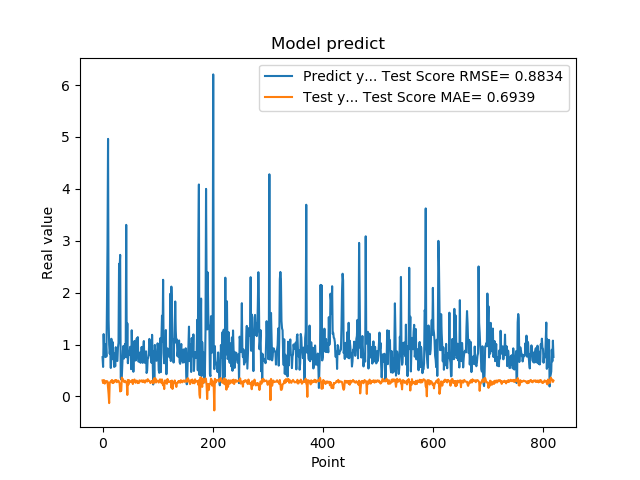

Source data for this figure (header and first rows):
7.566530108451843262e-01, 3.094187281435480386e-01
5.684260129928588867e-01, 2.577061434913300864e-01
1.201630949974060059e+00, 3.020154798910142935e-01
8.802530169486999512e-01, 3.128060849298436308e-01
8.531429767608642578e-01, 2.468680027047975012e-01
7.591750025749206543e-01, 2.874984677138536227e-01
1.005007982254028320e+00, 2.878391245203670845e-01
7.687720060348510742e-01, 2.953699555802982157e-01
1.740013241767883301e+00, 2.705057495643992116e-01
2.913533687591552734e+00, 2.896688847030910452e-01
4.963075160980224609e+00, 1.749084579897939307e-01
1.471215128898620605e+00, 4.403787727896761595e-02
1.000648975372314453e+00, -1.282077127474872957e-01
8.220189809799194336e-01, 2.634143274853726902e-01
9.362199902534482643e-01, 2.778674447769585720e-01
5.486897230148315430e-01, 2.908534903361771340e-01
1.111255049705505371e+00, 2.802755935524504083e-01
7.148039937019348145e-01, 3.175028158532849920e-01
1.052167057991027832e+00, 2.575970176063739348e-01
8.955980539321898304e-01, 3.023040916931452604e-01
7.769405245780944824e-01, 2.639990333477704176e-01
5.699509978294372559e-01, 2.849874371749818724e-01
8.244060277938842773e-01, 2.976376888546137245e-01
5.800840258598327637e-01, 3.160654159561765431e-01
9.488009810447691761e-01, 2.891963326147857227e-01
7.918390035629272461e-01, 3.144266110709414419e-01
6.937990188598632812e-01, 2.743864498593931445e-01
6.834830045700073242e-01, 2.955618473974276905e-01
9.433320164680479847e-01, 3.043652462457820396e-01
1.032713770866394043e+00, 3.022315708109541976e-01
2.556216001510620117e+00, 2.739782229206605968e-01
2.464895963668823242e+00, 2.542723256293453749e-01
2.728049993515014204e+00, 9.555250240442343668e-02
3.558506965637206476e-01, 1.189443218439721339e-01
3.262020051479339600e-01, 1.104886971197363982e-01
3.781589865684509277e-01, 3.629521224911225197e-01
6.306380033493041992e-01, 3.412421475016244599e-01
8.854129910469055176e-01, 3.333075471365265496e-01
9.743152856826782227e-01, 3.050498257804371560e-01
7.307389974594116211e-01, 2.800347031051378943e-01
9.521890282630921520e-01, 2.753659620560019450e-01
1.011654973030090332e+00, 3.000644109758395239e-01
7.643579840660095215e-01, 2.737114060339822519e-01
3.306220054626464844e+00, 2.718347585959223212e-01
7.543110251426696777e-01, 2.768579174509264718e-01
1.409499049186706321e+00, 2.839958687205245552e-02
6.401469707489013672e-01, 3.178394554531064897e-01
8.640019893646240234e-01, 2.289296375206689438e-01
8.469420075416564941e-01, 3.148446194869145565e-01
7.976629734039306641e-01, 2.834736005593123664e-01
9.555831551551821068e-01, 2.879975338512356653e-01
9.546210169792175293e-01, 2.916707757184271443e-01
5.251880288124084473e-01, 2.745294288214202294e-01
1.275226235389709695e+00, 2.799139516949064044e-01
8.355640172958374023e-01, 3.187733091928240947e-01
7.640249729156494141e-01, 2.390461758500220524e-01
4.752210080623626154e-01, 2.937238512209196517e-01
7.414129972457885742e-01, 2.991869123101986716e-01
1.069700956344604492e+00, 3.266240237608610819e-01
7.892770171165466309e-01, 2.928003551210537903e-01
6.914690136909484863e-01, 2.633307944498058939e-01
... 759 more rows
